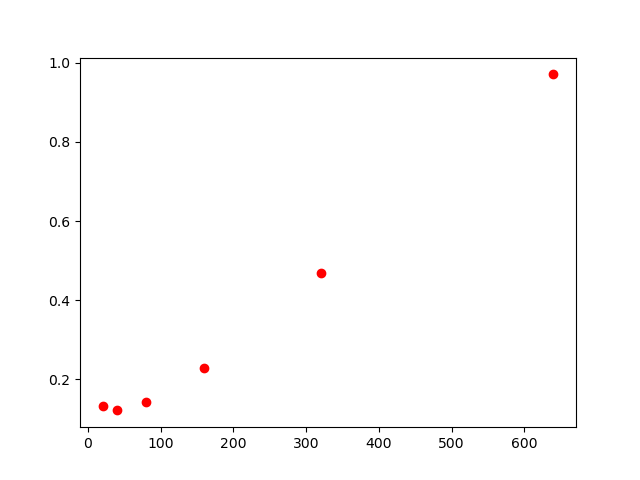

Values plotted in this chart, from the file beside it:
, lambda, chi2
0, 20, 0.131
1, 40, 0.121
2, 80, 0.141
3, 160, 0.229
4, 320, 0.469
5, 640, 0.971
